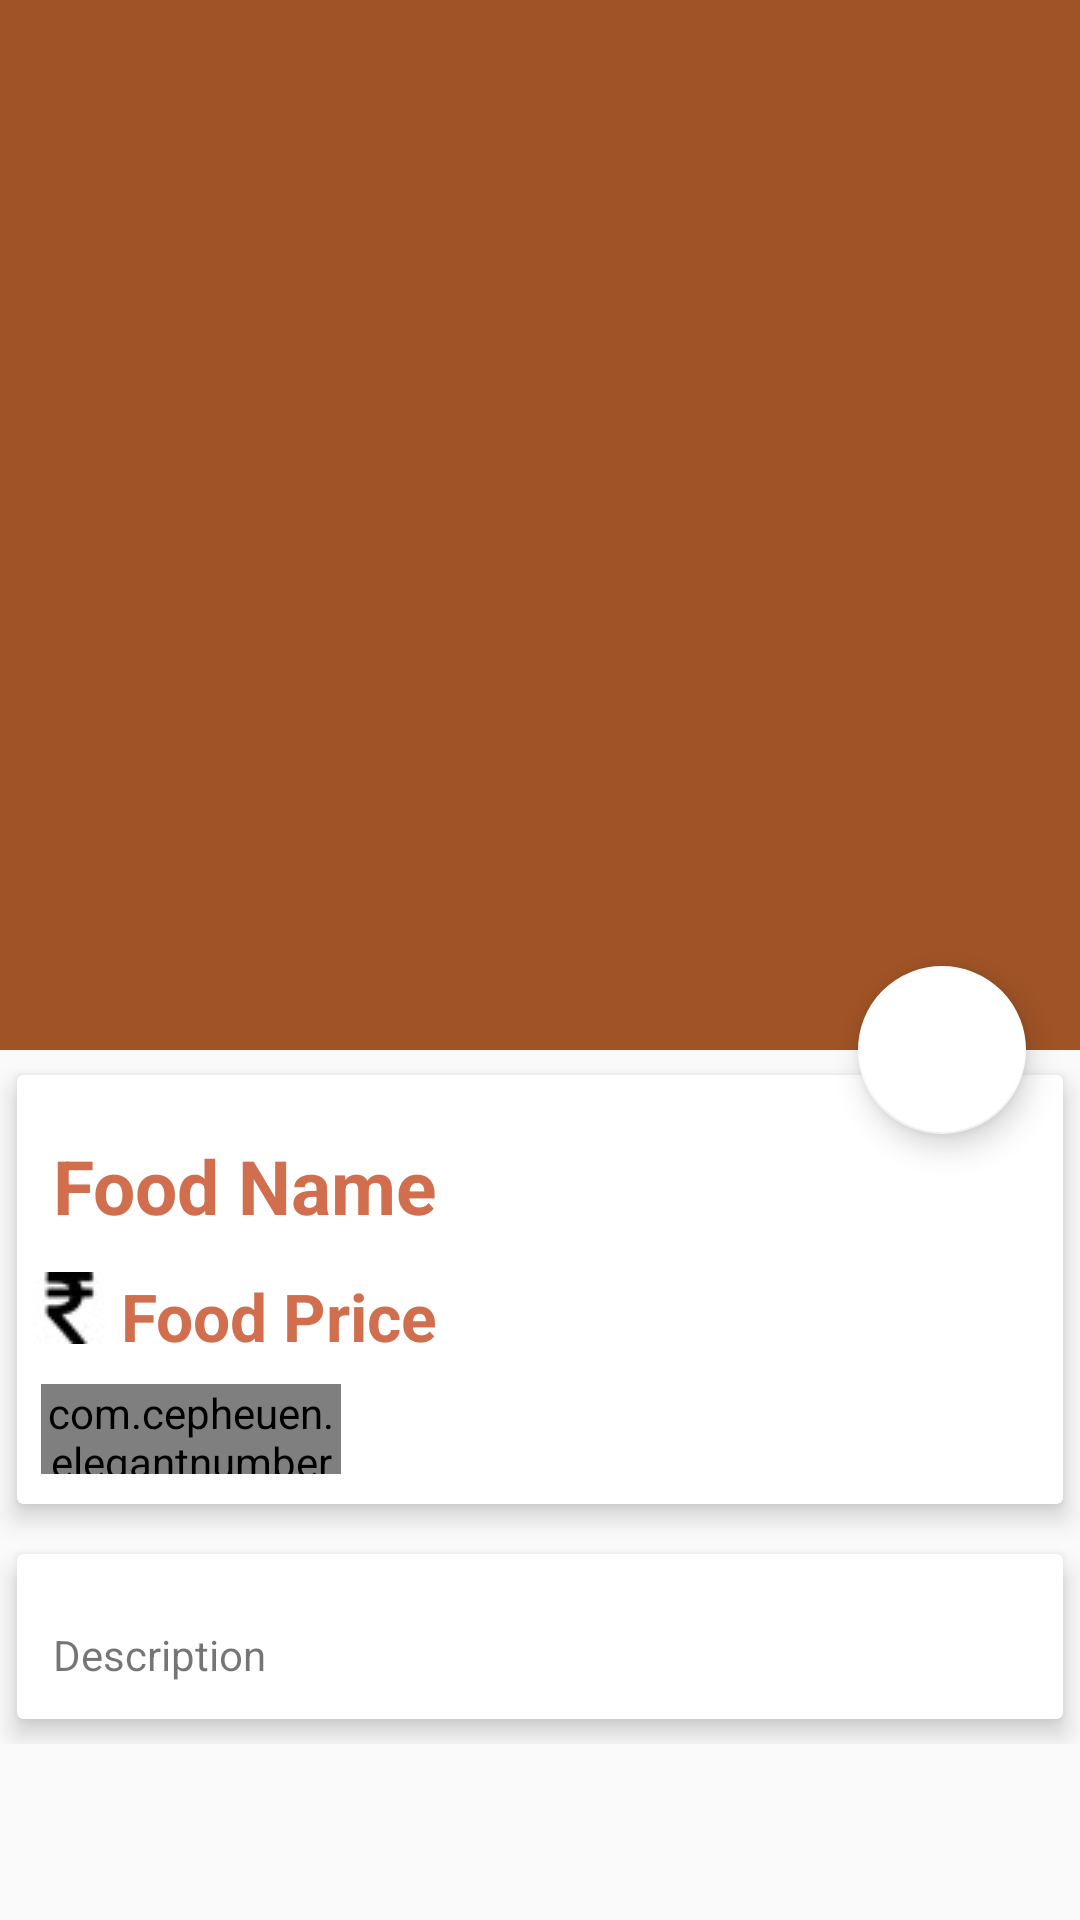

Here is an Android app screen rendered from its layout file. Give the layout XML and the strings, colors and styles it references.
<!-- AndroidManifest.xml: application theme AppTheme -->
<!-- res/layout/activity_food_details.xml -->
<?xml version="1.0" encoding="utf-8"?>
<android.support.design.widget.CoordinatorLayout xmlns:android="http://schemas.android.com/apk/res/android"
    xmlns:app="http://schemas.android.com/apk/res-auto"
    xmlns:tools="http://schemas.android.com/tools"
    android:layout_width="match_parent"
    android:layout_height="match_parent"
    tools:context="com.fasttech.foodorder.FoodDetailsActivity">

    <android.support.design.widget.AppBarLayout
        android:id="@+id/app_bar_layout"
        android:layout_width="match_parent"
        android:layout_height="wrap_content"
        android:theme="@style/ThemeOverlay.AppCompat.Dark.ActionBar">

        <android.support.design.widget.CollapsingToolbarLayout
            android:id="@+id/collapsing"
            android:layout_width="match_parent"
            android:layout_height="350dp"
            android:fitsSystemWindows="true"
            app:layout_scrollFlags="scroll|exitUntilCollapsed"
            app:contentScrim="#0e0d0e"
            app:expandedTitleTextAppearance="@android:color/transparent">

            <ImageView
                android:id="@+id/img_food"
                android:layout_width="match_parent"
                android:layout_height="match_parent"
                android:contentDescription="@null"
                app:layout_collapseMode="parallax"
                android:scaleType="centerCrop"/>

            <android.support.v7.widget.Toolbar
                android:id="@+id/toolbar"
                android:title="Food Name"
                android:layout_width="match_parent"
                android:layout_height="?attr/actionBarSize"
                app:popupTheme="@style/ThemeOverlay.AppCompat.Light"
                app:layout_collapseMode="parallax">

            </android.support.v7.widget.Toolbar>

        </android.support.design.widget.CollapsingToolbarLayout>

    </android.support.design.widget.AppBarLayout>

    <android.support.v4.widget.NestedScrollView
        android:id="@+id/nestedScrollView"
        android:layout_width="match_parent"
        android:layout_height="match_parent"
        android:clipToPadding="false"
        app:layout_behavior="@string/appbar_scrolling_view_behavior">

        <LinearLayout
            android:layout_width="match_parent"
            android:layout_height="wrap_content"
            android:orientation="vertical">

            <android.support.v7.widget.CardView
                android:layout_width="match_parent"
                android:layout_height="wrap_content"
                app:cardElevation="5dp"
                app:cardUseCompatPadding="true">

                <LinearLayout
                    android:layout_width="match_parent"
                    android:layout_height="wrap_content"
                    android:orientation="vertical">

                    <TextView
                        android:id="@+id/food_name"
                        android:layout_width="wrap_content"
                        android:layout_height="wrap_content"
                        android:layout_marginTop="8dp"
                        android:padding="12dp"
                        android:text="Food Name"
                        android:textColor="@color/colorPrimaryDark"
                        android:textSize="25sp"
                        android:textStyle="bold"/>

                    <LinearLayout
                        android:id="@+id/layout_price"
                        android:layout_width="match_parent"
                        android:layout_height="wrap_content"
                        android:orientation="horizontal">

                        <ImageView
                            android:layout_weight="1"
                            android:layout_width="0dp"
                            android:layout_height="wrap_content"
                            android:src="@drawable/rupee"/>

                        <TextView
                            android:id="@+id/food_price"
                            android:layout_width="0dp"
                            android:layout_height="wrap_content"
                            android:layout_weight="9"
                            android:text="Food Price"
                            android:textColor="@color/colorPrimaryDark"
                            android:textSize="22sp"
                            android:textStyle="bold"/>

                    </LinearLayout>

                    <com.cepheuen.elegantnumberbutton.view.ElegantNumberButton
                        android:id="@+id/number_button"
                        android:layout_width="100dp"
                        android:layout_height="30dp"
                        android:layout_marginTop="8dp"
                        android:layout_marginLeft="8dp"
                        android:layout_marginBottom="10dp"
                        app:textSize="8sp"
                        app:backGroundColor="@color/colorAccent"
                        app:initialNumber="1"
                        app:finalNumber="20">

                    </com.cepheuen.elegantnumberbutton.view.ElegantNumberButton>

                </LinearLayout>

            </android.support.v7.widget.CardView>

            <android.support.v7.widget.CardView
                android:layout_width="match_parent"
                android:layout_height="wrap_content"
                app:cardElevation="5dp"
                app:cardUseCompatPadding="true">

                <TextView
                    android:id="@+id/food_description"
                    android:layout_width="wrap_content"
                    android:layout_height="wrap_content"
                    android:layout_marginTop="12dp"
                    android:lineSpacingMultiplier="1.5"
                    android:padding="12dp"
                    android:text="Description"
                    android:textSize="14sp"/>

            </android.support.v7.widget.CardView>

        </LinearLayout>

    </android.support.v4.widget.NestedScrollView>

    <android.support.design.widget.FloatingActionButton
        android:id="@+id/btnCart"
        android:layout_width="wrap_content"
        android:layout_height="wrap_content"
        android:layout_gravity="center_vertical|left"
        app:srcCompat="@drawable/ic_shopping_cart_black_24dp"
        app:backgroundTint="@android:color/white"
        app:elevation="6dp"
        app:layout_anchor="@+id/app_bar_layout"
        app:layout_anchorGravity="bottom|right"
        app:pressedTranslationZ="12dp"
        app:useCompatPadding="true" />

</android.support.design.widget.CoordinatorLayout>
<!-- resources referenced by this layout -->
<resources>
  <color name="colorAccent">#e4c7512a</color>
  <color name="colorPrimaryDark">#d5c7512a</color>
  <!-- drawable rupee: jpg bitmap (drawable, 1110 bytes) -->
  <style name="AppTheme" parent="Theme.AppCompat.Light.NoActionBar">
          
          <item name="colorPrimary">@color/colorPrimary</item>
          <item name="colorPrimaryDark">@color/colorPrimaryDark</item>
          <item name="colorAccent">@color/colorAccent</item>
      </style>
  <color name="colorPrimary">#9f5326</color>
</resources>
